2-way image classification set "SOUVIK" from GitHub (KinshukP/marine-debris-classifier); label vocabulary: no plastic, plastic.

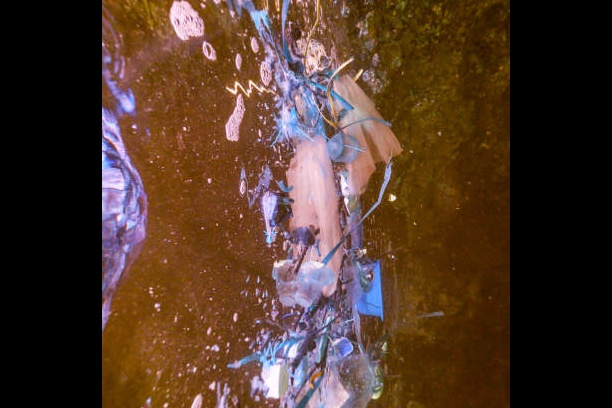
Label: plastic

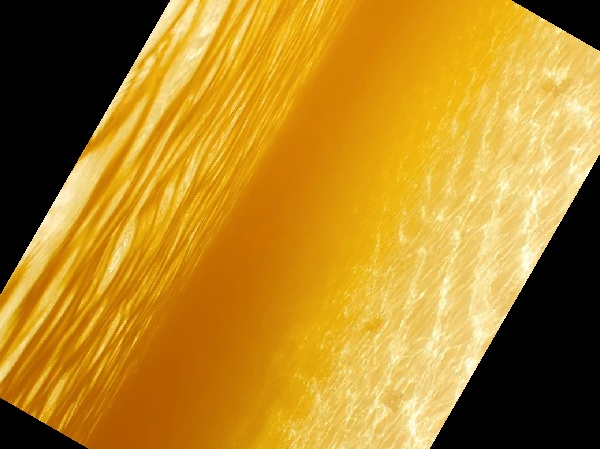
Label: no plastic

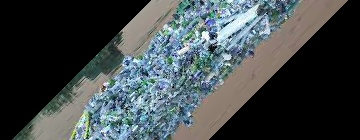
Label: plastic

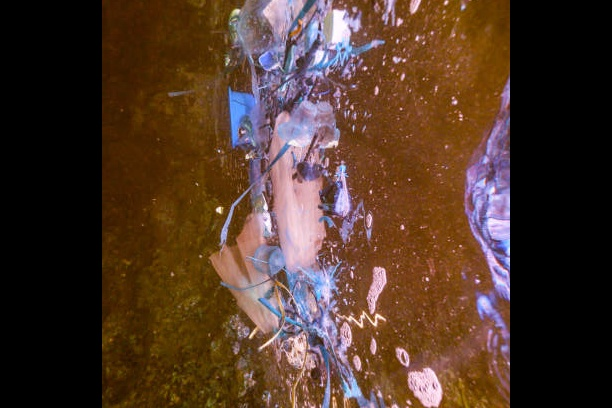
Label: plastic

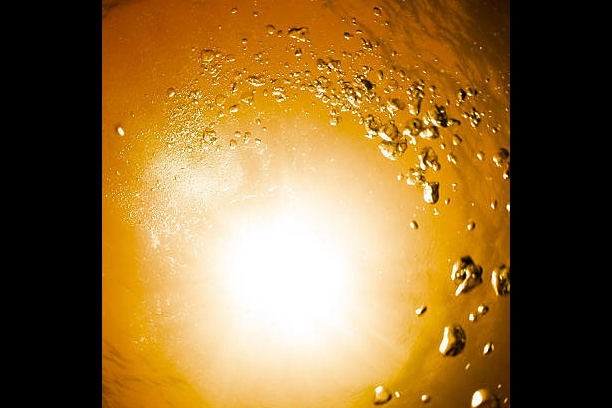
Label: no plastic

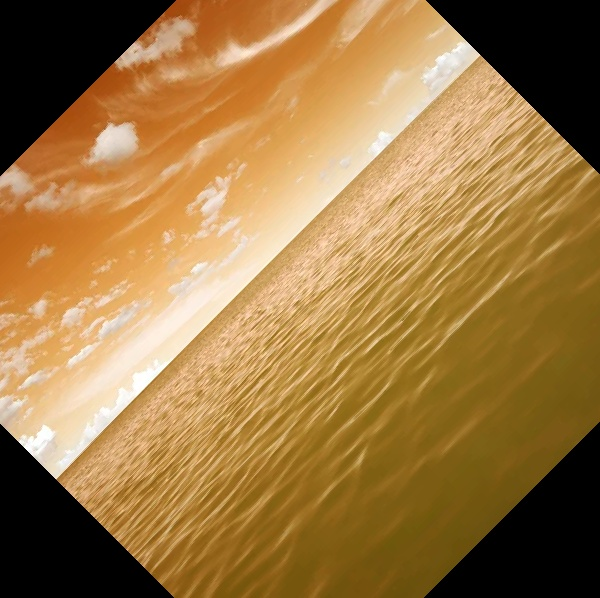
Label: no plastic
